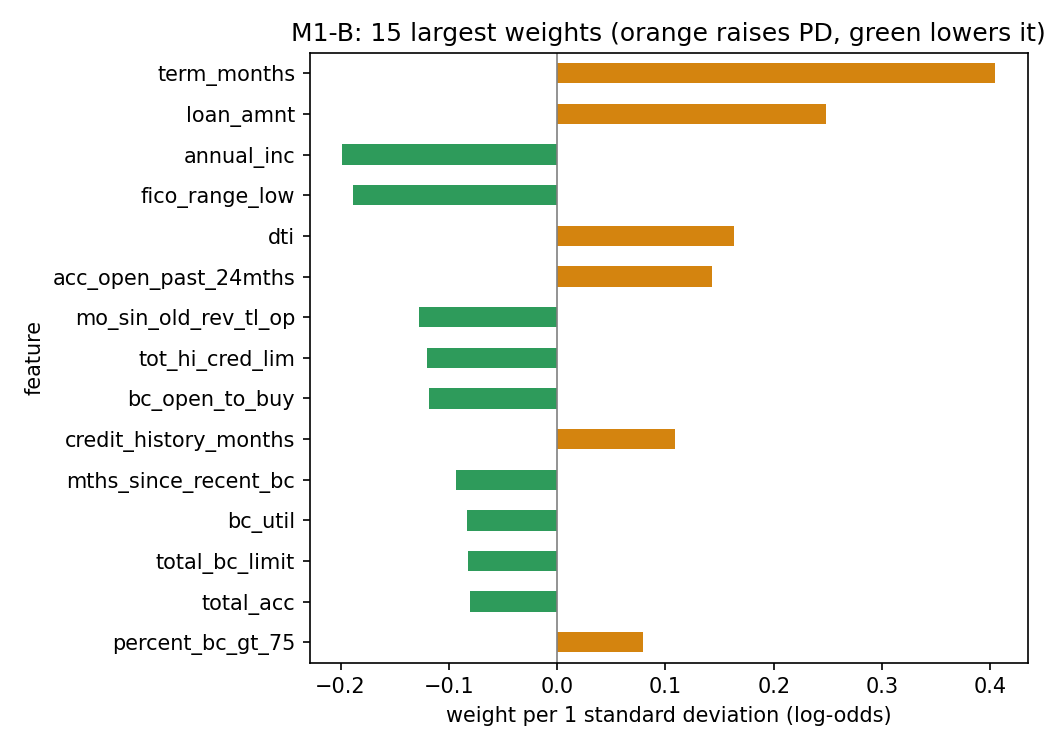

The file beside this chart, header and first rows:
version, feature, weight, odds_ratio
A, acc_now_delinq, -0.002136, 0.9979
A, annual_inc, -0.1269, 0.8808
A, avg_cur_bal, -0.01546, 0.9847
A, bc_open_to_buy, -0.05641, 0.9452
A, chargeoff_within_12_mths, -0.01136, 0.9887
A, collections_12_mths_ex_med, 0.00589, 1.006
A, delinq_2yrs, 0.03036, 1.031
A, delinq_amnt, -0.001989, 0.998
A, mo_sin_rcnt_rev_tl_op, 0.02404, 1.024
A, mo_sin_rcnt_tl, -0.03096, 0.9695
A, mths_since_recent_bc, -0.05478, 0.9467
A, num_accts_ever_120_pd, 0.009189, 1.009
A, num_tl_120dpd_2m, -0.003636, 0.9964
A, num_tl_30dpd, 0.006246, 1.006
A, num_tl_90g_dpd_24m, 0.007467, 1.007
A, pub_rec, 0.004296, 1.004
A, pub_rec_bankruptcies, -0.0161, 0.984
A, revol_bal, -0.01973, 0.9805
A, tax_liens, -0.0001958, 0.9998
A, tot_coll_amt, 0.01224, 1.012
A, tot_cur_bal, -0.004132, 0.9959
A, tot_hi_cred_lim, -0.03638, 0.9643
A, total_bal_ex_mort, -0.00647, 0.9936
A, total_bc_limit, -0.04191, 0.959
A, total_il_high_credit_limit, -0.01151, 0.9886
A, total_rev_hi_lim, -0.03229, 0.9682
A, loan_amnt, 0.09646, 1.101
A, int_rate, 0.07636, 1.079
A, installment, 0.04581, 1.047
A, dti, 0.1163, 1.123
A, fico_range_low, -0.07279, 0.9298
A, inq_last_6mths, 0.02309, 1.023
A, mths_since_last_delinq, -0.008381, 0.9917
A, mths_since_last_record, 0.02244, 1.023
A, open_acc, 0.003599, 1.004
A, revol_util, 0.01198, 1.012
A, total_acc, -0.03715, 0.9635
A, mths_since_last_major_derog, 0.004761, 1.005
A, acc_open_past_24mths, 0.1037, 1.109
A, bc_util, -0.02786, 0.9725
A, mo_sin_old_il_acct, 0.0018, 1.002
A, mo_sin_old_rev_tl_op, -0.04677, 0.9543
A, mort_acc, -0.03866, 0.9621
A, mths_since_recent_bc_dlq, -0.005654, 0.9944
A, mths_since_recent_inq, -0.0214, 0.9788
A, mths_since_recent_revol_delinq, -0.005868, 0.9941
A, num_actv_bc_tl, 0.01307, 1.013
A, num_actv_rev_tl, 0.02669, 1.027
A, num_bc_sats, 0.008628, 1.009
A, num_bc_tl, 0.01351, 1.014
A, num_il_tl, -0.01527, 0.9848
A, num_op_rev_tl, 0.00151, 1.002
A, num_rev_accts, -0.02552, 0.9748
A, num_rev_tl_bal_gt_0, 0.03347, 1.034
A, num_sats, 0.006442, 1.006
A, num_tl_op_past_12m, 0.03758, 1.038
A, pct_tl_nvr_dlq, 0.03716, 1.038
A, percent_bc_gt_75, 0.02716, 1.028
A, credit_history_months, 0.02581, 1.026
A, term_months, 0.2562, 1.292
... 276 more rows
